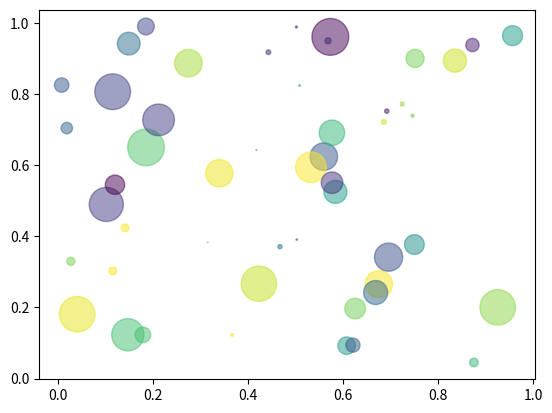
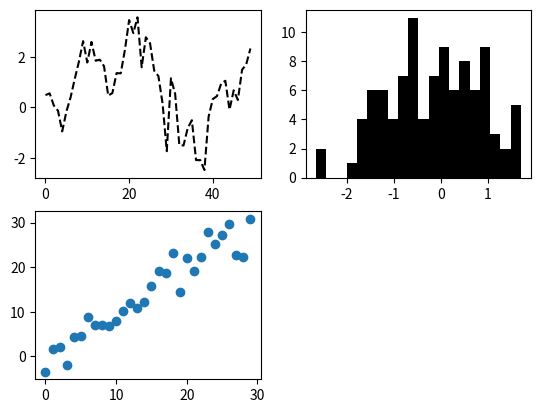

Write Python code to recreate these figures, in order.
import numpy as np

import matplotlib.pyplot as plt

N = 50
x = np.random.rand(N)
y = np.random.rand(N)
colors= np.random.rand(N)
area = np.pi * (15 * np.random.rand(N)) ** 2

plt.scatter(x, y, s=area, c=colors, alpha=0.5)
plt.show()


fig = plt.figure()
ax1 = fig.add_subplot(2, 2, 1)
ax2 = fig.add_subplot(2, 2, 2)
ax3 = fig.add_subplot(2, 2, 3)
ax1.plot(np.random.randn(50).cumsum(), 'k--')
ax2.hist(np.random.randn(100), bins=20, color='k')
ax3.scatter(np.arange(30), np.arange(30) + 3 * np.random.randn(30))
fig.show()